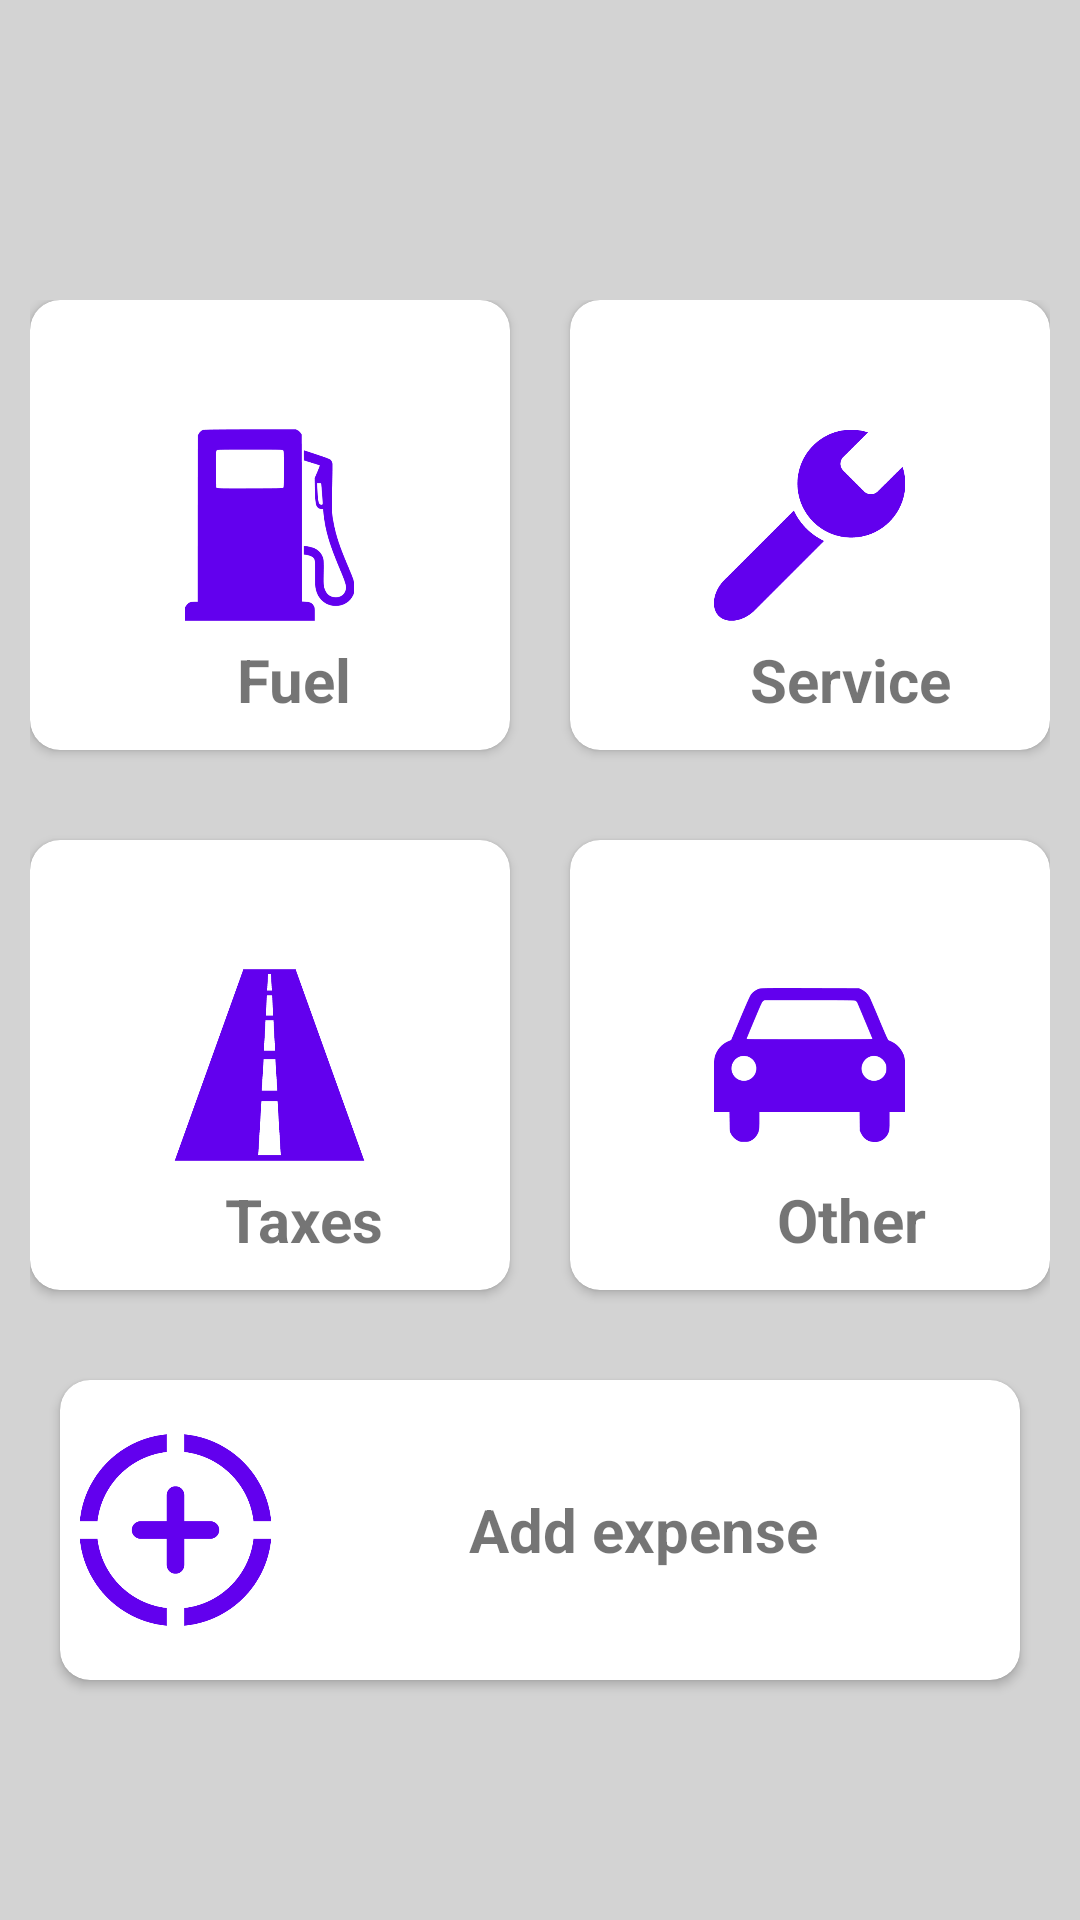

Layout XML and referenced resources for this Android screen:
<!-- AndroidManifest.xml: application theme AutomotiveManagementTheme -->
<!-- res/layout/fragment_reports.xml -->
<?xml version="1.0" encoding="utf-8"?>
<RelativeLayout xmlns:android="http://schemas.android.com/apk/res/android"
    xmlns:tools="http://schemas.android.com/tools"
    android:layout_width="match_parent"
    android:layout_height="match_parent"
    xmlns:app="http://schemas.android.com/apk/res-auto"
    android:background="#D3D3D3"
    tools:context=".fragments.ReportsFragment">

    <LinearLayout
        android:layout_width="match_parent"
        android:layout_height="match_parent"
        android:orientation="vertical">

        <GridLayout
            android:layout_width="match_parent"
            android:layout_height="wrap_content"
            android:layout_marginLeft="10sp"
            android:layout_marginTop="100sp"
            android:layout_marginRight="10sp"
            android:columnCount="2"
            android:rowCount="2">

            <androidx.cardview.widget.CardView
                android:id="@+id/fuelReports"
                android:layout_width="30dp"
                android:layout_height="150dp"
                android:layout_rowWeight="1"
                android:layout_columnWeight="1"
                android:layout_gravity="fill"
                android:layout_marginRight="20dp"
                android:layout_marginBottom="30sp"
                app:cardCornerRadius="10sp">

                <ImageView
                    android:layout_width="77dp"
                    android:layout_height="64dp"
                    android:layout_row="0"
                    android:layout_column="0"
                    android:layout_gravity="center"
                    app:srcCompat="@drawable/gas_pump_icon" />


                <TextView
                    android:layout_width="wrap_content"
                    android:layout_height="wrap_content"
                    android:layout_gravity="bottom"
                    android:paddingLeft="69dp"
                    android:paddingTop="30sp"
                    android:paddingBottom="10sp"
                    android:textStyle="bold"
                    android:text="Fuel"
                    android:textAlignment="gravity"
                    android:textSize="20sp" />

            </androidx.cardview.widget.CardView>

            <androidx.cardview.widget.CardView
                android:id="@+id/serviceReports"
                android:layout_width="30dp"
                android:layout_height="150dp"
                android:layout_rowWeight="1"
                android:layout_columnWeight="1"
                android:layout_gravity="fill"
                android:layout_marginBottom="30sp"
                app:cardCornerRadius="10sp">

                <ImageView
                    android:layout_width="77dp"
                    android:layout_height="64dp"
                    android:layout_row="0"
                    android:layout_column="3"
                    android:layout_gravity="center"
                    app:srcCompat="@drawable/service_icon" />

                <TextView
                    android:layout_width="wrap_content"
                    android:layout_height="wrap_content"
                    android:layout_gravity="bottom"
                    android:paddingLeft="60dp"
                    android:paddingTop="30sp"
                    android:paddingBottom="10sp"
                    android:textStyle="bold"
                    android:text="Service"
                    android:textSize="20sp" />

            </androidx.cardview.widget.CardView>

            <androidx.cardview.widget.CardView
                android:id="@+id/taxesReports"
                android:layout_width="30dp"
                android:layout_height="150dp"
                android:layout_rowWeight="1"
                android:layout_columnWeight="1"
                android:layout_gravity="fill"
                android:layout_marginRight="20dp"
                android:layout_marginBottom="30sp"
                app:cardCornerRadius="10sp">

                <ImageView
                    android:layout_width="77dp"
                    android:layout_height="64dp"
                    android:layout_row="0"
                    android:layout_column="0"
                    android:layout_gravity="center"
                    app:srcCompat="@drawable/taxes_icon" />


                <TextView
                    android:layout_width="wrap_content"
                    android:layout_height="wrap_content"
                    android:layout_gravity="bottom"
                    android:paddingLeft="65dp"
                    android:paddingTop="30sp"
                    android:paddingBottom="10sp"
                    android:textStyle="bold"
                    android:text="Taxes"
                    android:textSize="20sp" />

            </androidx.cardview.widget.CardView>

            <androidx.cardview.widget.CardView
                android:id="@+id/otherReports"
                android:layout_width="30dp"
                android:layout_height="150dp"
                android:layout_rowWeight="1"
                android:layout_columnWeight="1"
                android:layout_gravity="fill"
                android:layout_marginBottom="30sp"
                app:cardCornerRadius="10sp">

                <ImageView
                    android:layout_width="77dp"
                    android:layout_height="64dp"
                    android:layout_row="0"
                    android:layout_column="0"
                    android:layout_gravity="center"
                    app:srcCompat="@drawable/other_icon" />


                <TextView
                    android:layout_width="wrap_content"
                    android:layout_height="wrap_content"
                    android:layout_gravity="bottom"
                    android:paddingLeft="69dp"
                    android:paddingTop="30sp"
                    android:paddingBottom="10sp"
                    android:textStyle="bold"
                    android:text="Other"
                    android:textSize="20sp" />

            </androidx.cardview.widget.CardView>
        </GridLayout>

        <androidx.cardview.widget.CardView
            android:id="@+id/addExpense"
            android:layout_width="fill_parent"
            android:layout_height="100dp"
            android:layout_rowWeight="1"
            android:layout_columnWeight="1"
            android:layout_gravity="fill"
            android:layout_marginRight="20dp"
            android:layout_marginBottom="30sp"
            android:layout_marginLeft="20dp"
            app:cardCornerRadius="10sp">

            <ImageView
                android:layout_width="77dp"
                android:layout_height="64dp"
                android:layout_row="0"
                android:layout_column="0"
                android:layout_gravity="center_vertical"
                app:srcCompat="@drawable/add_512" />


            <TextView
                android:layout_width="wrap_content"
                android:layout_height="wrap_content"
                android:layout_gravity="center"
                android:paddingLeft="69dp"
                android:paddingTop="30sp"
                android:paddingBottom="30sp"
                android:textStyle="bold"
                android:text="Add expense"
                android:textAlignment="gravity"
                android:textSize="20sp" />

        </androidx.cardview.widget.CardView>
    </LinearLayout>
</RelativeLayout>
<!-- resources referenced by this layout -->
<resources>
  <!-- drawable add_512: png bitmap (drawable, 12602 bytes) -->
  <!-- drawable gas_pump_icon: png bitmap (drawable, 12328 bytes) -->
  <!-- drawable other_icon: png bitmap (drawable, 11893 bytes) -->
  <!-- drawable service_icon: png bitmap (drawable, 8337 bytes) -->
  <!-- drawable taxes_icon: png bitmap (drawable, 7941 bytes) -->
  <style name="AutomotiveManagementTheme" parent="Theme.AppCompat.Light.NoActionBar">
          
          <item name="colorPrimary">@color/purple_500</item>
          <item name="colorPrimaryVariant">@color/purple_700</item>
          <item name="colorOnPrimary">@color/white</item>
          
          <item name="colorSecondary">@color/teal_200</item>
          <item name="colorSecondaryVariant">@color/teal_700</item>
          <item name="colorOnSecondary">@color/black</item>
          
          <item name="android:statusBarColor">?attr/colorPrimaryVariant</item>
          
          <item name="windowActionBar">false</item>
          <item name="windowNoTitle">true</item>
      </style>
  <!-- not gathered from this repository: default colours our renderer supplied (Android Studio template values) -->
  <color name="purple_500">#FF6200EE</color>
  <color name="purple_700">#FF3700B3</color>
  <color name="teal_200">#FF03DAC5</color>
  <color name="teal_700">#FF018786</color>
  <color name="black">#FF000000</color>
  <color name="white">#FFFFFFFF</color>
</resources>
